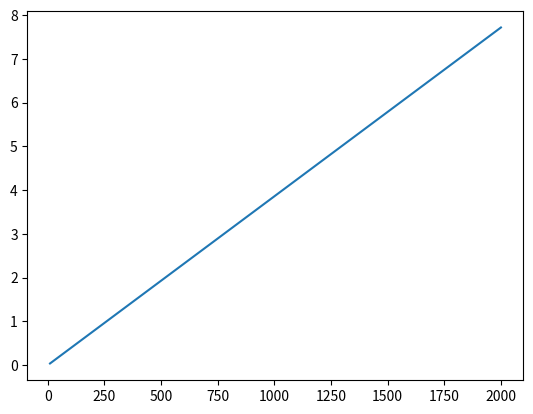

Reproduce this figure in Python.
"""
A script used for computations of the Electrical Power System
By L. van der Peet and M. Vereycken"""

# External Libraries
import numpy as np
from scipy.optimize import fsolve
import matplotlib.pyplot as plt

# Constants
G = 6.6743015*10**(-11) # N m^2 / (kg^2)
M = 7.34767309 * 10 ** 22 # kg
# mu_moon = 4.90486959 * 10 ** 12
mu_moon = 4902.800118
# mu_earth = 3.9860044188 * 10 ** 14 m^3 / (s^2)
mu_earth = 398600.435507 # km^3 /(s^2)
# r = (25000 + 1737.4) * 10 ** 3 # km
AU = 149600000 # km
r_sat = 6541.4 # km
sc_moon = 1310 # W / (m^2)
margin = 1.2
specific_energy = 168.5 # Wh/kg
energy_density = 300 # Wh/l
eclipse_power = 761 * margin # W
heater_power = 300 # W


def orbital_period(r_orbit, mu):
    """Function to compute the orbit period of a satellite around the Moon in [s]
    : parameters. orbit height (km) and gravitational constant
    : output. orbital period (s)"""
    return 2 * np.pi * np.sqrt(r_orbit**3/mu)


def orbital_velocity(r_orbit, mu):
    """ Function to compute the orbit velocity of a satellite around the Moon in [km/s]
    : parameters. orbit height (km) and gravitational constant
    : output. orbital velocity (km/s)"""
    return np.sqrt(mu/r_orbit)


def eclipse_angle(r_orbit, radius_1, radius_2):
    """ Function to compute the eclipse angle between a planet and the sun in [rad]
    : parameters. orbit height (km), radius of the radiating body (km) and radius of the covering body (km)
    : output. eclipse angle (rad)"""
    return np.arctan((radius_1+radius_2)/r_orbit)


def eclipse_length1(r_orbit_1, r_orbit_2, radius_1, radius_2, mu):
    """ Function to compute the eclipse length [km, s] that is caused by the Earth
    : parameters.
    r_orbit_1 - orbit radius of the Earth around the sun [km],
    r_orbit_2 - of the Moon around the Earth [km],
    radius_1 - radius of the sun [km],
    radius_2 - radius of the Earth [km],
    mu - gravitational constant of the Earth [km^3/(s^2)]
    : outputs.
    height - eclipse length [km],
    time - eclipse time [s]"""
    angle = eclipse_angle(r_orbit_1, radius_1, radius_2)
    velocity = orbital_velocity(r_orbit_2, mu)
    height = 2 * r_orbit_2 * np.tan(angle) + 2 * radius_2
    time = height / velocity
    return height, time


def eclipse_length(a, orbit_1, radius_1, radius_2, mu):
    """ Function to compute the eclipse time for a circular orbit around an occulting body [s]
    : parameters.
    a - semi major axis of orbit around occulting body [km],
    orbit_1 - orbit where the second Celestial body is rotating around the emitting body [km],
    radius_1 - radius of emitting celestial body [km],
    radius_2 - radius of the receiving celestial body (occulting body) [km],
    mu - gravitational parameter of second celestial body (occulting body) [km^3/s^2]
    : outputs.
    eclipse_time - time the body is blocked by the occulting body [s]"""
    alpha = eclipse_angle(orbit_1, radius_1, radius_2)
    gamma = np.arcsin(radius_2 * np.sin(90 + alpha) / a)
    eclipse = (alpha + gamma) / np.pi
    time = orbital_period(a, mu)
    eclipse_time = time * eclipse
    return eclipse_time


def eclipse_length_elip(e, a, r_m, r_s, AU, mu_m):
    """ Function to compute the eclipse time [s] for an elliptical orbit that is caused by the Moon
     : parameters.
     e - eccentricity of satellite orbit [-],
     a - semi major axis of satellite [km],
     r_m - radius of the Moon [km],
     r_s - radius of the Sun [km],
     AU - distance Earth-Sun [km],
     mu_m - gravitational parameter of the Moon [km^3/s^2]"""
    alpha = np.pi - np.arctan(AU / (r_m + r_s))
    theta1 = fsolve(lambda x: (1 + e * np.cos(x)) / (np.sin(x - alpha)) + a * (1 - e ** 2) / (r_m * np.sin(alpha)), 1)
    theta2 = fsolve(lambda x: (1 + e * np.cos(x)) / (np.sin(x - alpha)) - a * (1 - e ** 2) / (r_m * np.sin(alpha)), 2)
    eclipse = e * np.sqrt(1 - e ** 2) / (2 * np.pi) * (
                np.sin(theta1) / (1 + e * np.cos(theta1[0])) - np.sin(theta2[0]) / (1 + e * np.cos(theta2[0]))) + 1 / \
                np.pi * (np.arctan((1 - e) * np.tan(theta2[0] / 2) / np.sqrt(1 - e ** 2)) - np.arctan(
                      (1 - e) * np.tan(theta1[0] / 2) / np.sqrt(1 - e ** 2)))
    time = orbital_period(a, mu_m)
    eclipse_time = eclipse * time
    return eclipse_time


# eclipse_moon = eclipse_length(AU, 384400, 696340, 6371, mu_earth)
# eclipse_satellite = eclipse_length(AU+384400, r_sat, 696340, 1737.4, mu_moon)
# print(eclipse_satellite)

# total_eclipse = eclipse_moon[1] + eclipse_satellite[1]
# print(f'Total eclipse time: {round(total_eclipse/3600,2)} [hrs]')


def bol_power(p_eol, degradation=0.03, lifetime=12):
    """ Function to compute the required begin of life power for the satellite [W]
    : parameters.
    p_eol - power required at end of life [W],
    degradation - degradation per annum [%/year],
    life_time - the mission lifetime [year]
    : output. power required at begin of life (W)"""
    return p_eol / ((1-degradation)**lifetime)


def sa_size(p_bol, sc, cell_efficiency=0.285):
    """ Function to compute the required solar array size to generate enough power for the system [m^2]
    : parameters.
    p_bol - power generated at BOL [W],
    cell_efficiency - efficiency of the cells [W/m^2],
    sc - solar flux around the Moon [W/m^2]
    : output.
    area_sa - size of the solar array [m^2]"""
    p_sa = p_bol / cell_efficiency
    area_sa = p_sa / sc
    return area_sa
# print(sa_size(bol_power(1700, 0.03, 12), 0.32, sc_moon))


def battery_size(eclipse_time, power_required, voltage_d, voltage_hdis, dod, n_c, n_b=1, n_dis=1, voltage_cdis=3.5):
    """Function to compute the battery capacity [Ah], mass [kg] and volume [l].
    : parameters.
    eclipse_time - time duration of the eclipse [hr],
    power_required - power required during eclipse [W],
    voltage_d - voltage drop in bypass diode in case of cell failure [V],
    voltage_hdis = voltage drop in harness from battery to PRU [V],
    dod = maximum allowable depth of discharge in the worst case eclipse [%],
    n_c = number of series cells per battery [#],
    n_b = number of batteries in parallel [#],
    n_dis = discharge converter efficiency [%],
    voltage_cdis = voltage per cell, average during discharge [V]"""
    capacity_cell = power_required * eclipse_time / (n_b * n_dis * ((n_c - 1) * voltage_cdis - voltage_d -\
                                                                       voltage_hdis) * dod)
    capacity_battery = capacity_cell * n_c * voltage_cdis
    mass_battery = (eclipse_time * power_required) / (n_dis * specific_energy * dod) #[kg]
    volume_battery = (eclipse_time * power_required) / (n_dis * energy_density * dod) #[l]
    return capacity_battery, mass_battery, volume_battery, capacity_cell


def charging_power(capacity, charging_time, efficiency=0.9):
    """ A script to compute the power required for charging the batteries during day time [W]
    : parameters.
    capacity - the capacity of the batteries which must be charged [Wh]
    charging_time - the time allowed for charging (period - eclipse time) [h]
    : outputs.
    charging_power - power required for charging of the battery [W]"""
    return capacity / (charging_time * efficiency)


# Code segment


earth_moon = eclipse_length1(AU, 384400, 696340, 6371, mu_earth)[0]/3600 # option Lennart
moon_earth_eclipse = eclipse_length(384400, AU, 696340, 6371, mu_earth)/3600 # Option Mathijs
# capacity, mass, volume, cell_capacity = battery_size(moon_earth_eclipse, 1500, 0.1, 0.1, 0.8)
# print(earth_moon[1]/3600)
# print(capacity, mass, volume, cell_capacity)
eclipse_time = eclipse_length(5701, AU+384400, 696340, 1737.4, mu_moon)/3600
eclipse_time2 = eclipse_length(10000, AU+384400, 696340, 1737.4, mu_moon)/3600

lowest_volume = 99999
for i in range(9, 60):
    if battery_size(eclipse_time, eclipse_power, 0.1, 0.1, 0.4, i)[-1] < 51:
        new_volume = battery_size(eclipse_time, eclipse_power, 0.1, 0.1, 0.4, i)[2]
        if new_volume < lowest_volume:
            lowest_volume = new_volume
            index = i
    else:
        continue


lowest_volume2 = 99999
for i in range(9, 60):
    if battery_size(earth_moon, eclipse_power, 0.1, 0.1, 0.8, i)[-1] < 51:
        # print(battery_size(eclipse_time, eclipse_power, 0.1, 0.1, 0.8, i)[-1])
        new_volume = battery_size(earth_moon, eclipse_power, 0.1, 0.1, 0.8, i)[2]
        if new_volume < lowest_volume2:
            lowest_volume2 = new_volume
            index2 = i
    else:
        continue


battery_1 = battery_size(eclipse_time, eclipse_power, 0.2, 0.1, 0.4, index)
battery_2 = battery_size(moon_earth_eclipse, eclipse_power, 0.2, 0.1, 0.8, index2)
print(f' --- Battery 1: --- \nNumber of cells: {index}, \nBattery capacity: {battery_1[0]} [Wh],\nBattery mass: \
{14.52+index*1.08} [kg], \nBattery volume: {0.553797+index*0.508429} [l]')
print(f' --- Battery 2: --- \nNumber of cells: {index2}, \nBattery capacity: {battery_2[0]} [Wh],\nBattery mass: \
{14.52+index2*1.08} [kg], \nBattery volume: {0.553797+index2*0.508429} [l]')
charging_battery_1 = charging_power(battery_1[0], (orbital_period(5701, mu_moon)/3600 - eclipse_time))
charging_battery_2 = charging_power(battery_2[0], (orbital_period(384400, mu_earth)/3600 - moon_earth_eclipse))
total_charging_power = charging_battery_1 + charging_battery_2
sa_area = sa_size(bol_power(eclipse_power + total_charging_power*margin + heater_power*margin), sc_moon)
print(sa_area/0.9)
print(bol_power(eclipse_power + total_charging_power*margin + heater_power*margin))
# print(eclipse_power + total_charging_power + heater_power)
# for i in range(6,1000):
#     if battery_size(moon_earth_eclipse+eclipse_time, 2266.8, 0.2, 0.1, 0.4, i)[-1] < 51:
#         print(i, battery_size(moon_earth_eclipse+eclipse_time , 2266.8, 0.2, 0.1, 0.4,i))
#         break


for i in range(6,1000):
    if battery_size(eclipse_time+moon_earth_eclipse, eclipse_power, 0.2, 0.1, 0.4, i)[-1] < 51:
        index3 = i
        break

single_battery = battery_size(eclipse_time+moon_earth_eclipse, eclipse_power, 0.2, 0.1, 0.4, index3)
print(f' --- Singular Battery: --- \nNumber of cells: {index3}, \nBattery capacity: {single_battery[0]} [Wh],\nBattery \
mass: {14.52+index3*1.08} [kg], \nBattery volume: {0.553797+index3*0.508429} [l]')
# battery_size(eclipse_time+moon_earth_eclipse, eclipse_power, 0.2, 0.1, 0.4, index)
# print(sa_size(2266.8, sc_moon)/0.85*4)
print(bol_power(1605))

power = np.arange(10,2001, 1)
sa = sa_size(bol_power(power), sc_moon)
plt.plot(power, sa)
plt.show()
